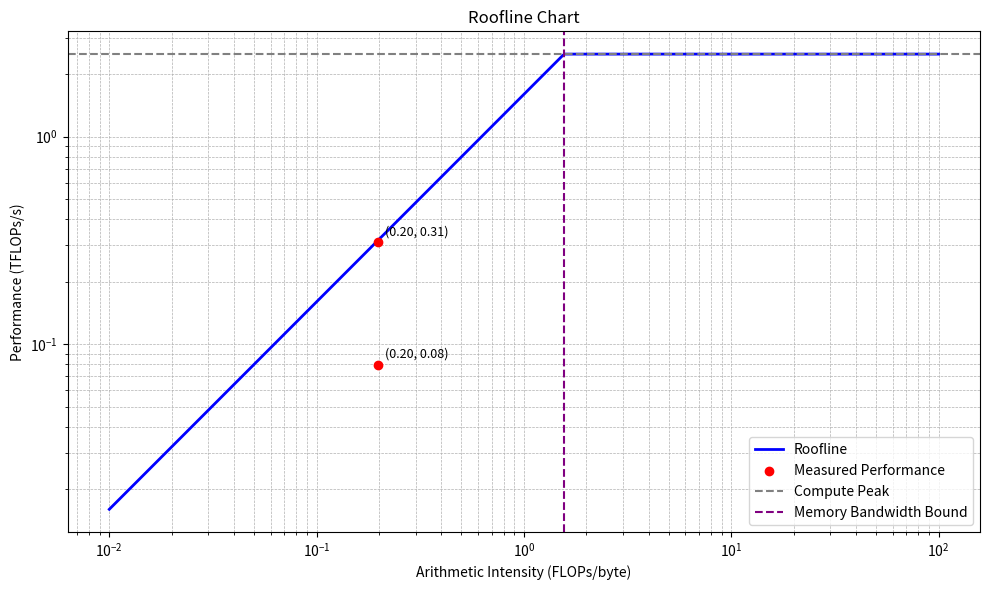

The script that saved this image:
import matplotlib.pyplot as plt
import numpy as np

def plot_roofline(performance_metrics, arithmetic_intensities, 
                  system_peak_tflops, memory_bandwidth_gbps):
    """
    Plots a roofline chart for a given system's theoretical limits and performance metrics.

    Parameters:
        performance_metrics (list): A list of performance metrics in TFLOPs/s.
        arithmetic_intensities (list): A list of arithmetic intensities (FLOPs/byte).
        system_peak_tflops (float): The theoretical peak performance of the system in TFLOPs/s.
        memory_bandwidth_gbps (float): The system's memory bandwidth in GB/s.
    """
    # Convert memory bandwidth to TFLOPs/byte
    memory_bandwidth_tflops_per_byte = memory_bandwidth_gbps / 1

    # Define x-axis (arithmetic intensity)
    x = np.logspace(-2, 2, 500)  # Logarithmic scale for x-axis

    # Define the roofline model
    # Performance is bounded by memory bandwidth (slope) and compute peak (horizontal line)
    roofline = np.minimum(memory_bandwidth_tflops_per_byte * x, system_peak_tflops)

    # Plot the roofline
    plt.figure(figsize=(10, 6))
    plt.plot(x, roofline, label="Roofline", color="blue", linewidth=2)

    # Plot the performance metrics
    plt.scatter(arithmetic_intensities, performance_metrics, color="red", label="Measured Performance", zorder=5)

    # Annotate each point
    for ai, perf in zip(arithmetic_intensities, performance_metrics):
        plt.annotate(f"({ai:.2f}, {perf:.2f})", (ai, perf), textcoords="offset points", xytext=(5, 5), fontsize=9)

    # Set chart limits and scales
    plt.xscale("log")
    plt.yscale("log")
    plt.xlabel("Arithmetic Intensity (FLOPs/byte)")
    plt.ylabel("Performance (TFLOPs/s)")
    plt.title("Roofline Chart")

    # Add legends and grid
    plt.axhline(system_peak_tflops, color="gray", linestyle="--", label="Compute Peak")
    plt.axvline(system_peak_tflops / memory_bandwidth_tflops_per_byte, color="purple", linestyle="--", 
                label="Memory Bandwidth Bound")
    plt.legend()
    plt.grid(which="both", linestyle="--", linewidth=0.5)

    # Show the plot
    plt.tight_layout()
    plt.show()

# Example usage:
arithmetic_intensities = [0.198, .198]
performances = [.3099, .0797]
system_peak_tflops = 2.5                      # System peak performance in TFLOPs/s
memory_bandwidth_tbps = 1.6                # System memory bandwidth in GB/s

plot_roofline(performances, arithmetic_intensities, system_peak_tflops, memory_bandwidth_tbps)
